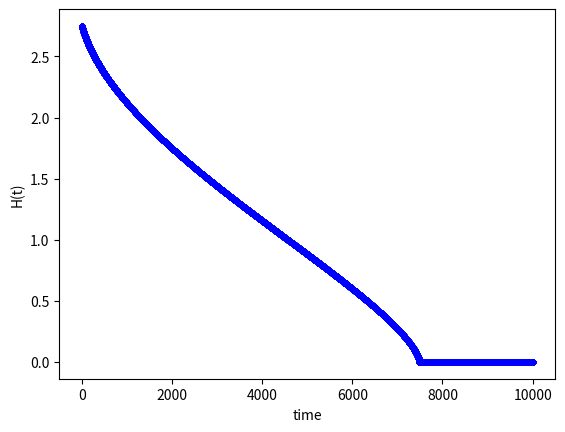

Recreate this plot in Python.
# -*- coding: utf-8 -*-
"""
Created on Tue Dec 14 12:30:17 2021

@author: Oscar
"""

" Tutorial 10 Question 2: Spherical Tank"
import sympy as sp
import numpy as np
import math as m
import matplotlib.pyplot as plt

#%% Question 1: Flow rate through the orifice

#Flow rate Q = CAsqrt(2gH) (m^3/s)
    # Q is a rate of change, thus Q = dV/dt volume over time
    # Vol. sphere is 4/3 pi*r^3, Area of a circle is pi*r^2
    # Radius of the water level wrt to time can be found using pythagorean
    
# Define Parameters
# Grav. Accel
g = 9.81 #m/s^2
# Coefficient
C = 0.55
# Orifice Diameter
ori_d = 0.03 # 3cm
# Area of the orifice
A = (ori_d/2)**2 * m.pi
# Tank Diameter
tank_d = 3 #m
R = tank_d/2


def model(H, t): 
    Volume = -(C*A*m.sqrt(2*g*H))
    Area = (2*R*H*m.pi - H**2 * m.pi)
    Height = Volume/Area
    return Height

# Employing Euler's method 

# Initial Conditions
t0 = 0
h0 = 2.75

# total solution interval
x_final = 10000
# step size
h = 0.1

# number of steps
n_step = m.ceil(x_final/h)

# Definition of arrays to store solution
y_eul = np.zeros(n_step+1)
x_eul = np.zeros(n_step+1)

# Initialize first element of arrays
# with initial condition
y_eul[0] = h0
x_eul[0] = t0

# Populate the x array
for i in range(n_step):
    x_eul[i+1] = x_eul[i] + h
# Apply Euler method n_step times
for i in range(n_step):
    # compute the slope
    slope = model(y_eul[i],x_eul[i])
    # use the Euler method
    y_eul[i+1] = y_eul[i] + h * slope
    if y_eul[i+1] < 0:
        break
    print( x_eul[i+1], y_eul[i+1])

# plot results
plt.plot(x_eul, y_eul , 'b.-',)
plt.xlabel('time')
plt.ylabel('H(t)')
plt.show()
